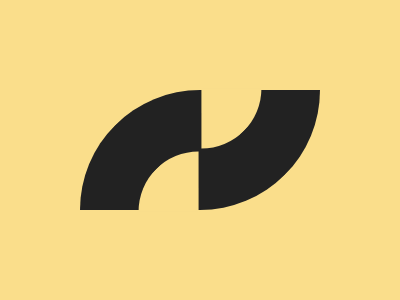

Write the HTML and CSS that draws this image.

<!-- file: index.html -->
<!DOCTYPE html>
<html lang="en">
  <head>
    <meta charset="UTF-8" />
    <meta name="viewport" content="width=device-width, initial-scale=1.0" />
    <link rel="stylesheet" type="text/css" href="styles.css" />
    <title>Sep19</title>
  </head>
  <body>
    <div class="wrap">
      <div class="left"></div>
      <div class="right"></div>
    </div>
  </body>
</html>


/* file: styles.css */
* {
  margin: 0;
}

body {
  transform: translate(-50%, -50%);
  position: absolute;
  top: 50%;
  left: 50%;
}

.wrap {
  width: 400px;
  height: 400px;
  background: #FADE8B;

  display: flex;
  justify-content: center;
  align-items: center;
  overflow: hidden;
}

.left, .right {
  width: 0;
  height: 0;
  border: 120px solid transparent;
  border-radius: 50%;
  rotate: 45deg;
  margin: -120px;
}
.left {
  border-left: 120px solid #222222;
  margin-top: 0;
}
.right {
  border-right: 120px solid #222222;
  margin-bottom: 0;
}
  
.left::after,
.right::after {
  content: '';
  transform: translate(-50%, -50%);
  position: absolute;
  
  width: 0;
  height: 0;
  border: 60px solid transparent;
  border-radius: 50%;
}
.left::after {
  border-left: 60px solid #FADE8B;
  margin-top: 2px;
}
.right::after {
  border-right: 60px solid #FADE8B;
  margin-top: -2px;
}